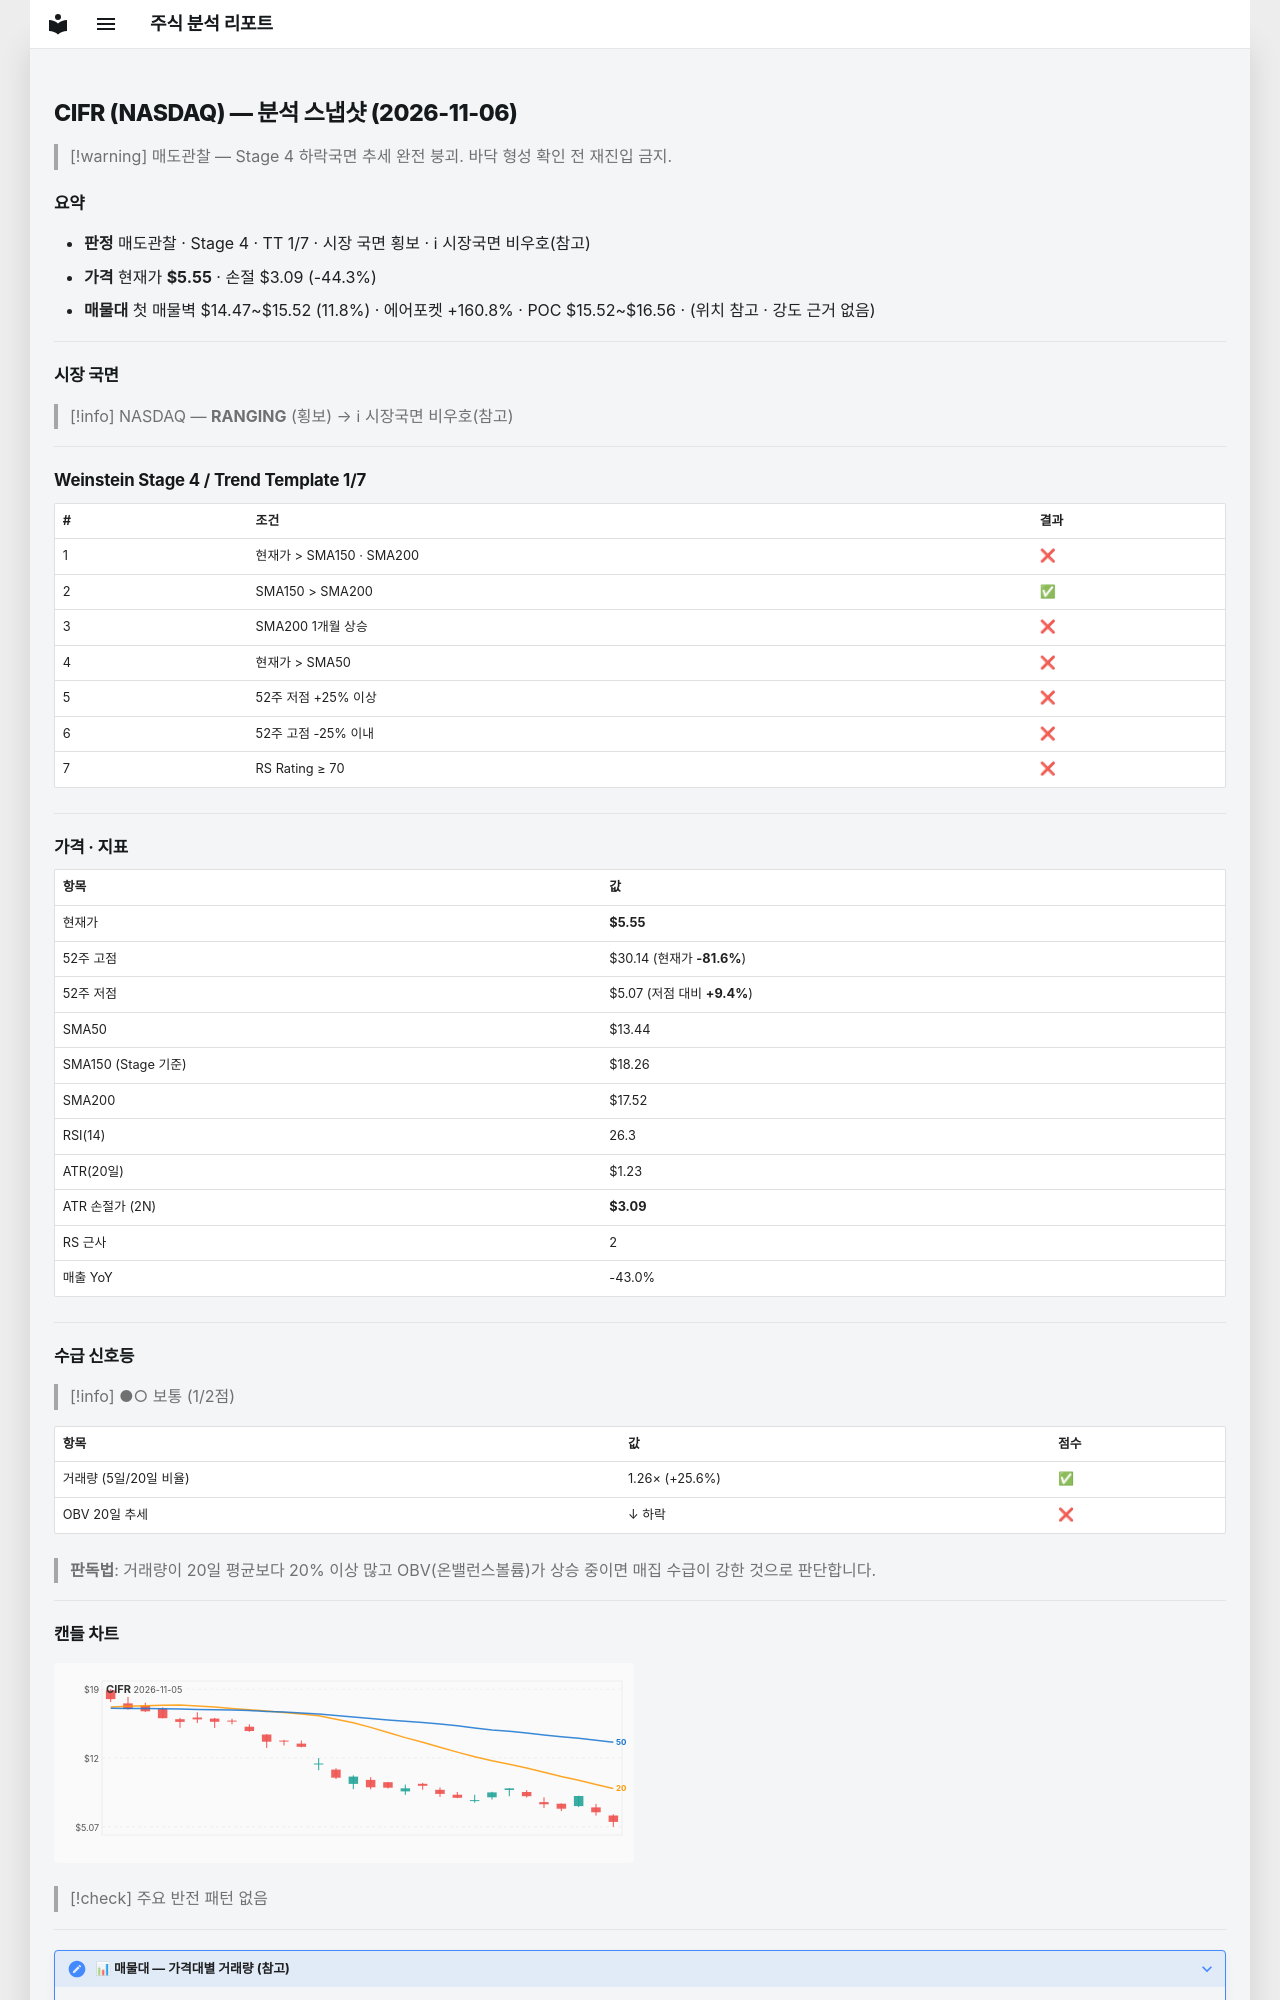

repository: soloandco/stock-reports · page: snapshots/CIFR-2026-11-06/index.html · generator: mkdocs

---
type: analysis-snapshot
title: CIFR 분석 스냅샷
ticker: CIFR
market: NASDAQ
created: 2026-11-06
updated: 2026-11-06
bar-date: 2026-11-05
verdict: 매도관찰
real-rr: 10.01
sma50-gap-pct: -58.7
weekly-position: 저항대아래
weekly-overhead-price: 30.14
weekly-overhead-pct: 443.1
stage: 4
trend-template-score: 1
tt-max: 7
ma-set: sma-50-150-200
price: 5.550000190734863
stop-price: 3.0931115976455525
market-regime: RANGING
supply-demand-score: 1/2
supply-demand-label: 보통
status: tracking
tags:
  - stock-agent
  - watchlist
  - CIFR
  - analysis
related:
  - "[[analysis-template]]"
---

# CIFR (NASDAQ) — 분석 스냅샷 (2026-11-06)

> [!warning] 매도관찰 — Stage 4 하락국면
> 추세 완전 붕괴. 바닥 형성 확인 전 재진입 금지.

## 요약

- **판정** 매도관찰 · Stage 4 · TT 1/7 · 시장 국면 횡보 · ℹ 시장국면 비우호(참고)
- **가격** 현재가 **$5.55** · 손절 $3.09 (-44.3%)
- **매물대** 첫 매물벽 $14.47~$15.52 (11.8%) · 에어포켓 +160.8% · POC $15.52~$16.56 · (위치 참고 · 강도 근거 없음)

---

## 시장 국면

> [!info] NASDAQ — **RANGING** (횡보) → ℹ 시장국면 비우호(참고)

---

## Weinstein Stage 4 / Trend Template 1/7

| # | 조건 | 결과 |
|---|------|------|
| 1 | 현재가 > SMA150 · SMA200 | ❌ |
| 2 | SMA150 > SMA200 | ✅ |
| 3 | SMA200 1개월 상승 | ❌ |
| 4 | 현재가 > SMA50 | ❌ |
| 5 | 52주 저점 +25% 이상 | ❌ |
| 6 | 52주 고점 -25% 이내 | ❌ |
| 7 | RS Rating ≥ 70 | ❌ |

---

## 가격 · 지표

| 항목 | 값 |
|------|---|
| 현재가 | **$5.55** |
| 52주 고점 | $30.14 (현재가 **-81.6%**) |
| 52주 저점 | $5.07 (저점 대비 **+9.4%**) |
| SMA50 | $13.44 |
| SMA150 (Stage 기준) | $18.26 |
| SMA200 | $17.52 |
| RSI(14) | 26.3 |
| ATR(20일) | $1.23 |
| ATR 손절가 (2N) | **$3.09** |
| RS 근사 | 2 |
| 매출 YoY | -43.0% |

---
## 수급 신호등

> [!info] ●○ 보통 (1/2점)

| 항목 | 값 | 점수 |
|------|------|------|
| 거래량 (5일/20일 비율) | 1.26× (+25.6%) | ✅ |
| OBV 20일 추세 | ↓ 하락 | ❌ |

> **판독법**: 거래량이 20일 평균보다 20% 이상 많고 OBV(온밸런스볼륨)가 상승 중이면 매집 수급이 강한 것으로 판단합니다.

---
